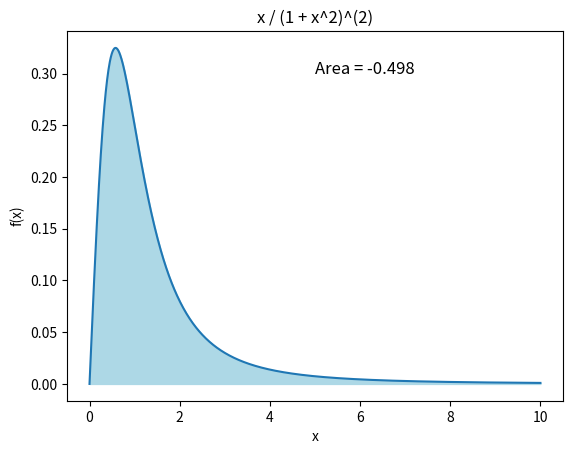

Write the Python code that produced this figure.
import numpy as np
import matplotlib.pyplot as plt

N = 100000

x = np.random.uniform(0, 1, N)  #amostras uniformes

#somatório( (x^2 - x) / (4x^4 - 8x^3 + 8x^2 - 4y + 1) )
integral = np.sum((pow(x, 2) - x) / (4*pow(x, 4) - 8*pow(x, 3) + 8*pow(x, 2) - 4*x + 1)) / N
print(integral)

# Curva
a = np.linspace(0, 10, 1000)
f = a / pow((1 + a ** 2), 2)    #x / (1 + x^2)^2
plt.plot(a, f)  # plotar função
plt.fill_between(a, f, color='lightblue')   #preencher área

# Rótulos
plt.text(5, 0.3, f'Area = {integral:.3f}', fontsize=12)
plt.xlabel('x')
plt.ylabel('f(x)')
plt.title('x / (1 + x^2)^(2)')

# Exibir gráfico
plt.show()
